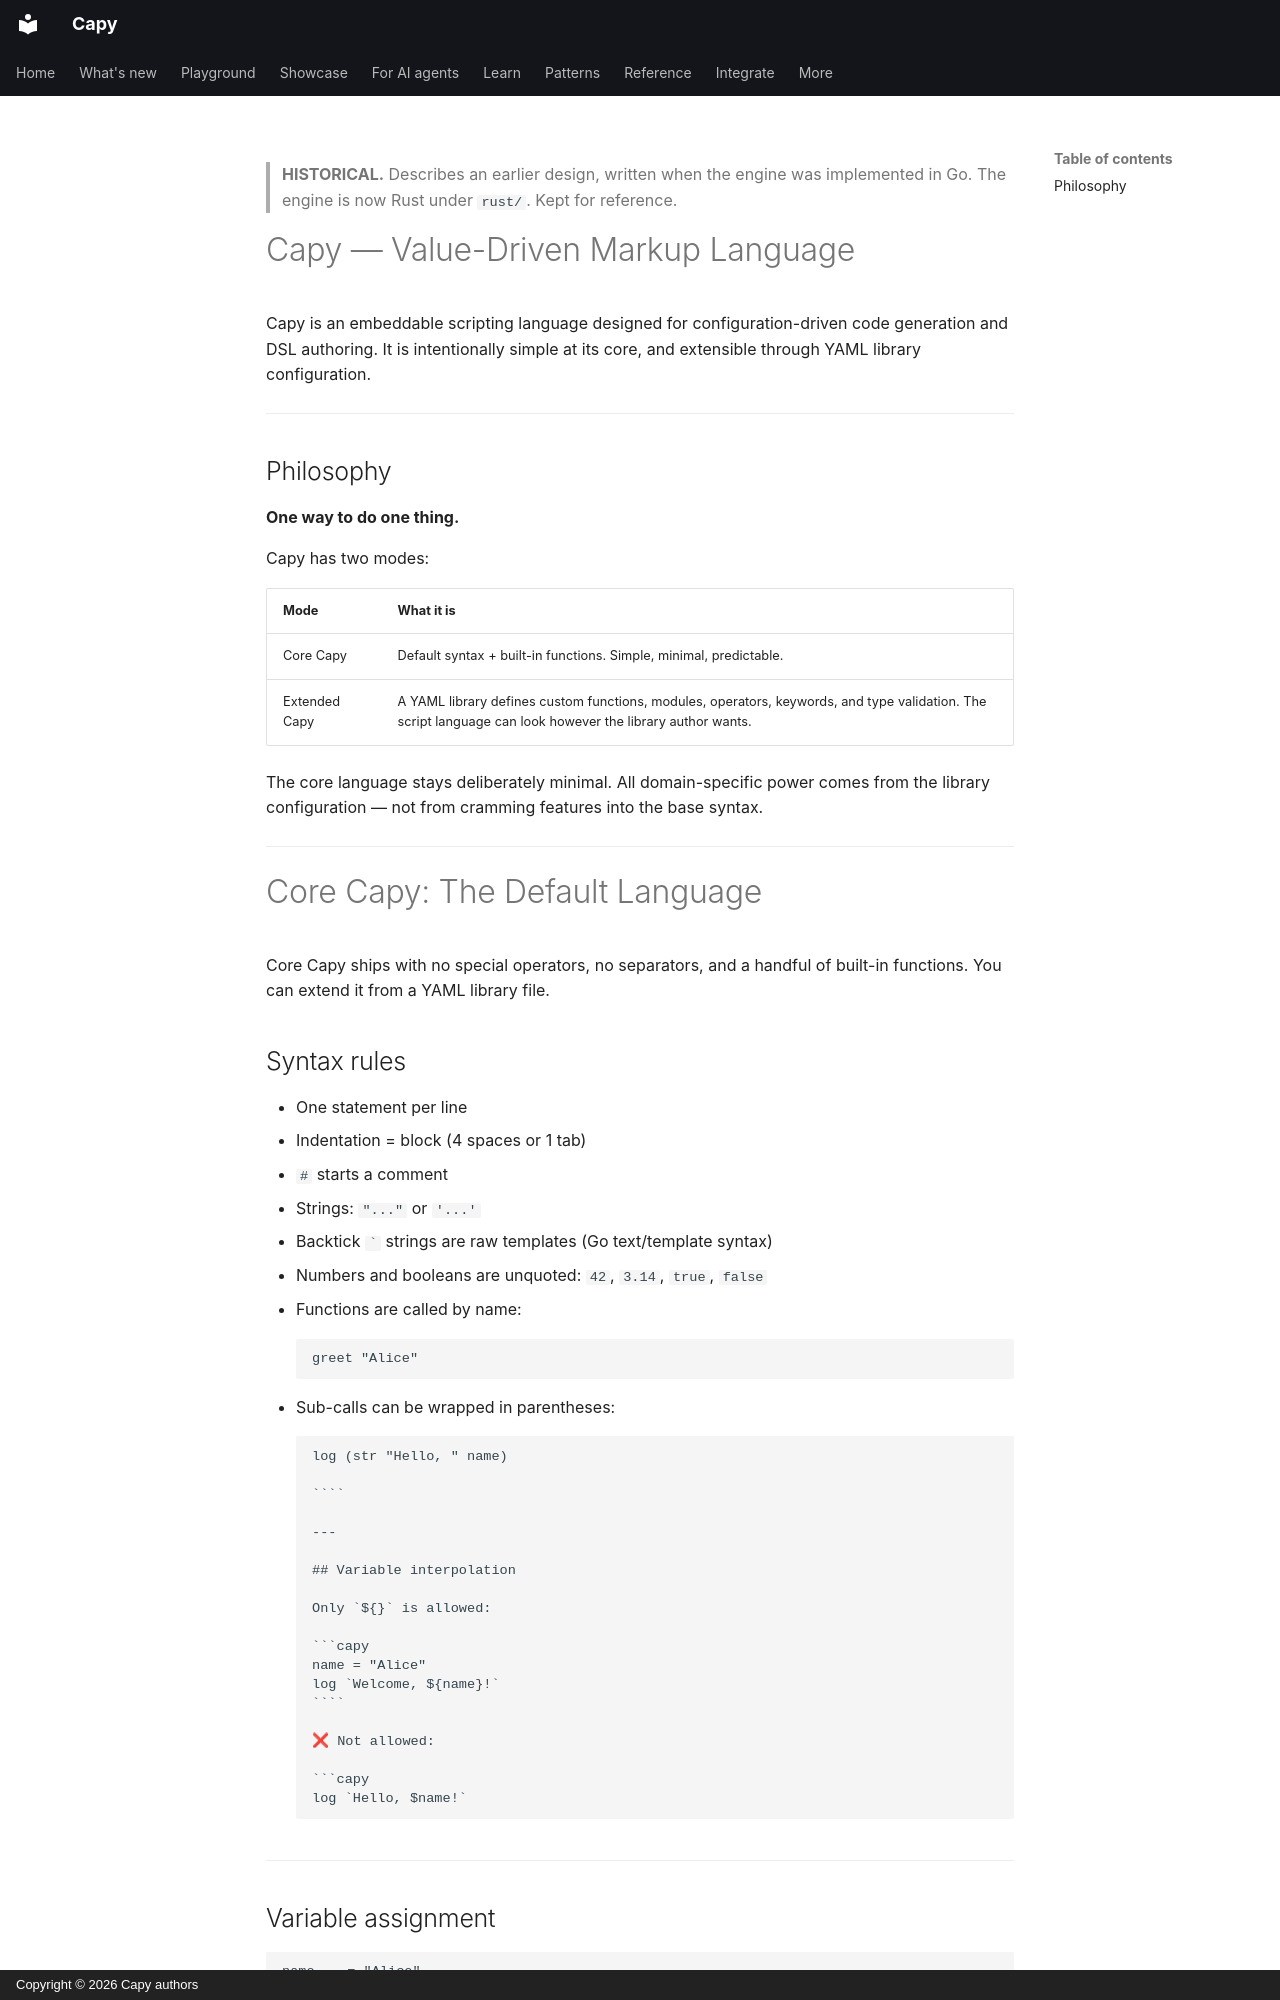

repository: olivierdevelops/capy · page: legacy/language-spec-original/index.html · generator: mkdocs · copyright: Copyright © 2026 Capy authors

> **HISTORICAL.** Describes an earlier design, written when the engine was
> implemented in Go. The engine is now Rust under `rust/`. Kept for reference.

# Capy — Value-Driven Markup Language

Capy is an embeddable scripting language designed for configuration-driven code generation and DSL authoring. It is intentionally simple at its core, and extensible through YAML library configuration.

---

## Philosophy

**One way to do one thing.**

Capy has two modes:

| Mode           | What it is |
|----------------|-----------|
| Core Capy      | Default syntax + built-in functions. Simple, minimal, predictable. |
| Extended Capy  | A YAML library defines custom functions, modules, operators, keywords, and type validation. The script language can look however the library author wants. |

The core language stays deliberately minimal. All domain-specific power comes from the library configuration — not from cramming features into the base syntax.

---

# Core Capy: The Default Language

Core Capy ships with no special operators, no separators, and a handful of built-in functions. You can extend it from a YAML library file.
